6-way image classification set "Dataset of groundnut plant leaf images" from GitHub (natalialopezg/Monografia-EACD); label vocabulary: early leaf spot, early rust, healthy leaf, late leaf spot, nutrition deficiency, rust.

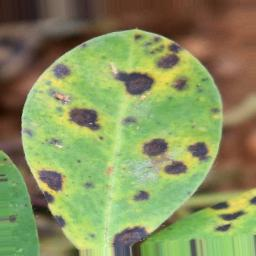
Label: late leaf spot

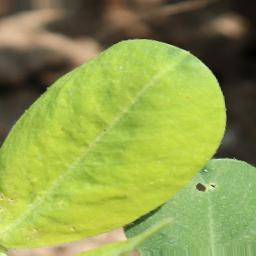
Label: nutrition deficiency

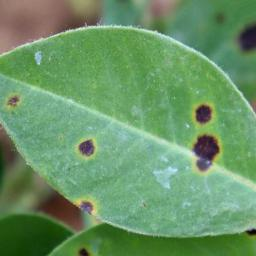
Label: early leaf spot

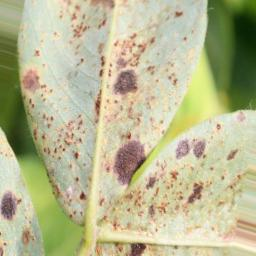
Label: rust

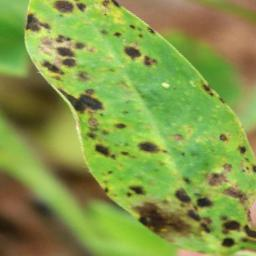
Label: late leaf spot
